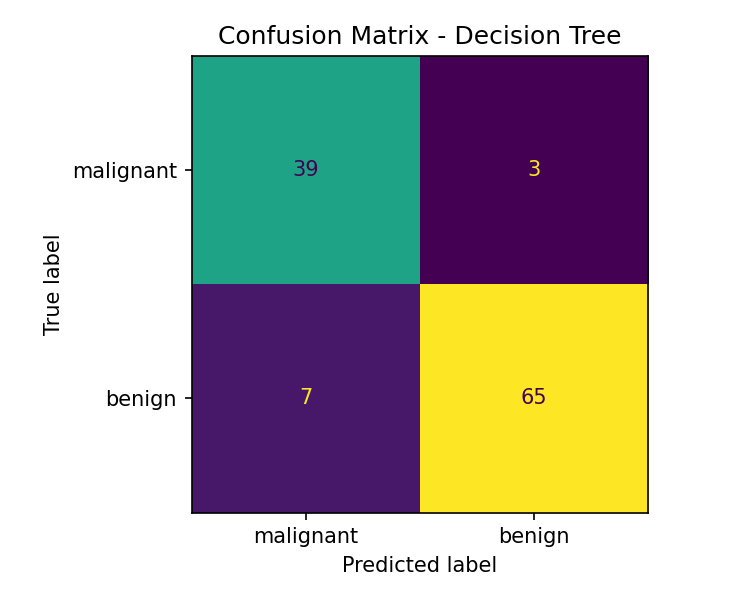

Source data for this figure (header and first rows):
, Predicted malignant, Predicted benign
Actual malignant, 39, 3
Actual benign, 7, 65
